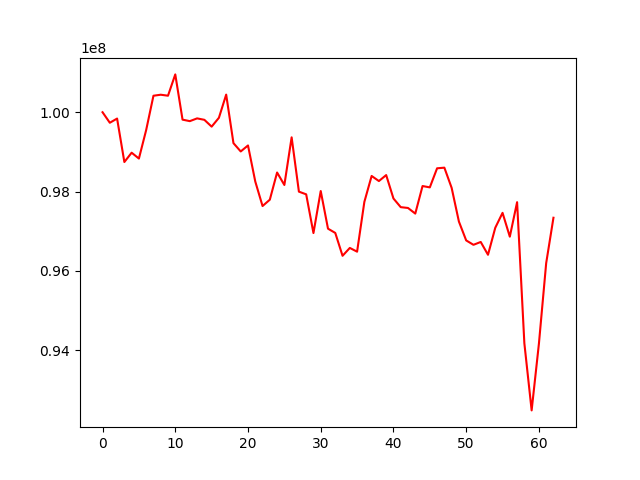

Data behind this chart, as committed beside it:
account_value, date, daily_return
100000000, 2016-04-04, 
99734888, 2016-04-05, -0.002651
99840656, 2016-04-06, 0.00106
98745003, 2016-04-07, -0.01097
98980113, 2016-04-08, 0.002381
98832499, 2016-04-11, -0.001491
99552701, 2016-04-12, 0.007287
100415859, 2016-04-13, 0.00867
100441489, 2016-04-14, 0.0002552
100416503, 2016-04-15, -0.0002488
100953736, 2016-04-18, 0.00535
99813318, 2016-04-19, -0.0113
99775566, 2016-04-20, -0.0003782
99845015, 2016-04-21, 0.000696
99808956, 2016-04-22, -0.0003611
99637009, 2016-04-25, -0.001723
99860177, 2016-04-26, 0.00224
100444543, 2016-04-27, 0.005852
99220911, 2016-04-28, -0.01218
99011483, 2016-04-29, -0.002111
99162645, 2016-05-02, 0.001527
98253943, 2016-05-03, -0.009164
97635811, 2016-05-04, -0.006291
97795507, 2016-05-05, 0.001636
98480810, 2016-05-06, 0.007008
98166316, 2016-05-09, -0.003193
99367222, 2016-05-10, 0.01223
97998564, 2016-05-11, -0.01377
97930573, 2016-05-12, -0.0006938
96954280, 2016-05-13, -0.009969
98014335, 2016-05-16, 0.01093
97065090, 2016-05-17, -0.009685
96957686, 2016-05-18, -0.001107
96381488, 2016-05-19, -0.005943
96579605, 2016-05-20, 0.002056
96485372, 2016-05-23, -0.0009757
97740588, 2016-05-24, 0.01301
98393776, 2016-05-25, 0.006683
98265404, 2016-05-26, -0.001305
98415956, 2016-05-27, 0.001532
97825711, 2016-05-31, -0.005997
97607611, 2016-06-01, -0.002229
97587022, 2016-06-02, -0.0002109
97445279, 2016-06-03, -0.001452
98139624, 2016-06-06, 0.007125
98106003, 2016-06-07, -0.0003426
98586787, 2016-06-08, 0.004901
98602951, 2016-06-09, 0.000164
98094729, 2016-06-10, -0.005154
97244024, 2016-06-13, -0.008672
96769181, 2016-06-14, -0.004883
96658367, 2016-06-15, -0.001145
96730008, 2016-06-16, 0.0007412
96407381, 2016-06-17, -0.003335
97088235, 2016-06-20, 0.007062
97464070, 2016-06-21, 0.003871
96863525, 2016-06-22, -0.006162
97732798, 2016-06-23, 0.008974
94175609, 2016-06-24, -0.0364
92484565, 2016-06-27, -0.01796
... 3 more rows
